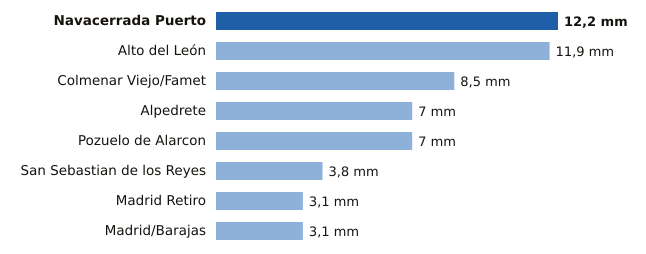

Values plotted in this chart, from the file beside it:
estacion, provincia, mm
Navacerrada Puerto, Madrid, 12.2
Alto del León, Madrid, 11.9
Colmenar Viejo/Famet, Madrid, 8.5
Alpedrete, Madrid, 7.0
Pozuelo de Alarcon, Madrid, 7.0
San Sebastian de los Reyes, Madrid, 3.8
Madrid Retiro, Madrid, 3.1
Madrid/Barajas, Madrid, 3.1
